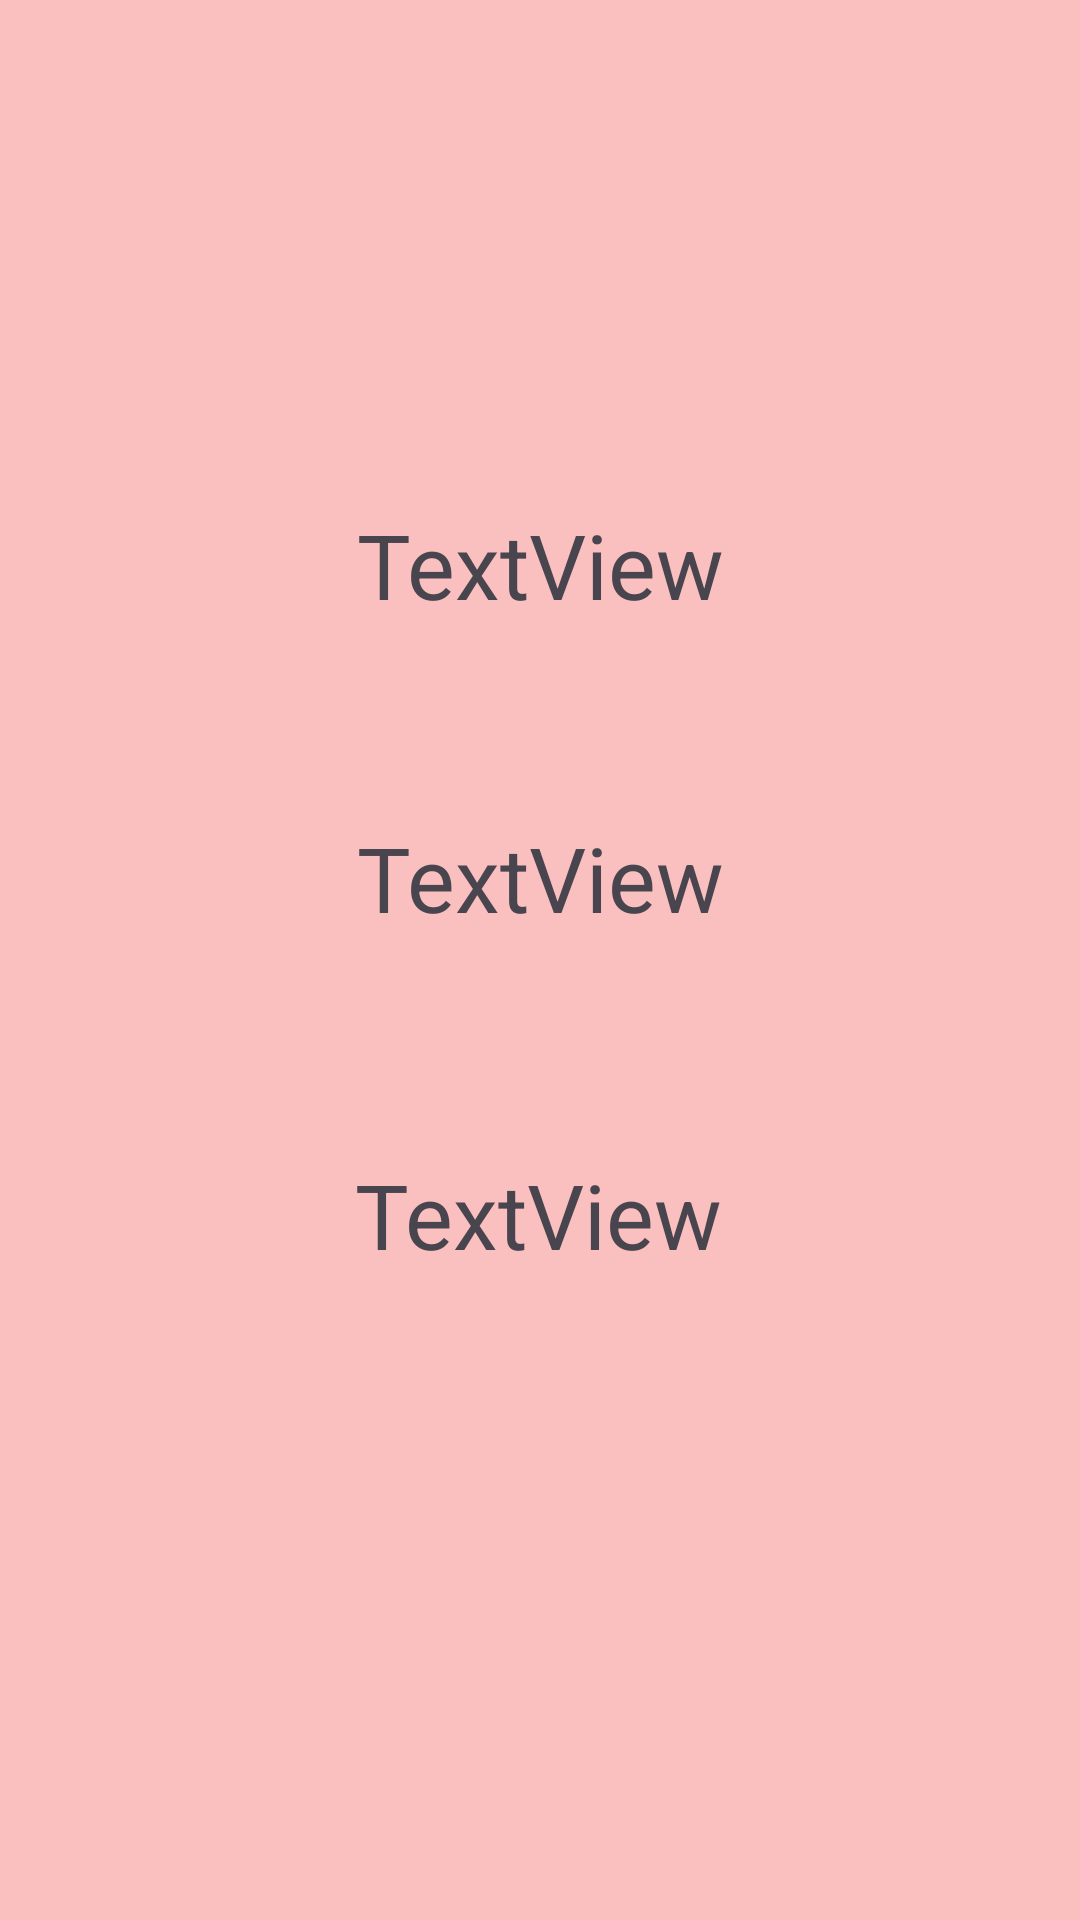

Reconstruct the res/layout file that produces this screen, plus the resources it refers to.
<!-- AndroidManifest.xml: application theme Theme.ScreenLayoutEx1 -->
<!-- res/layout/activity_show_info.xml -->
<?xml version="1.0" encoding="utf-8"?>
<androidx.constraintlayout.widget.ConstraintLayout xmlns:android="http://schemas.android.com/apk/res/android"
    xmlns:app="http://schemas.android.com/apk/res-auto"
    xmlns:tools="http://schemas.android.com/tools"
    android:layout_width="match_parent"
    android:layout_height="match_parent"
    android:background="#FABFBF"
    tools:context=".ShowInfoActivity">

    <TextView
        android:id="@+id/nameInfoTextView"
        android:layout_width="wrap_content"
        android:layout_height="wrap_content"
        android:layout_marginTop="168dp"
        android:gravity="center"
        android:text="TextView"
        android:textAlignment="center"
        android:textSize="30sp"
        app:layout_constraintEnd_toEndOf="parent"
        app:layout_constraintStart_toStartOf="parent"
        app:layout_constraintTop_toTopOf="parent" />

    <TextView
        android:id="@+id/ageInfoTextView"
        android:layout_width="wrap_content"
        android:layout_height="wrap_content"
        android:layout_marginTop="64dp"
        android:gravity="center"
        android:text="TextView"
        android:textAlignment="center"
        android:textSize="30sp"
        app:layout_constraintEnd_toEndOf="parent"
        app:layout_constraintStart_toStartOf="parent"
        app:layout_constraintTop_toBottomOf="@+id/nameInfoTextView" />

    <TextView
        android:id="@+id/hobbyInfoTextView"
        android:layout_width="wrap_content"
        android:layout_height="wrap_content"
        android:layout_marginTop="72dp"
        android:gravity="center"
        android:text="TextView"
        android:textAlignment="center"
        android:textSize="30sp"
        app:layout_constraintBottom_toBottomOf="parent"
        app:layout_constraintEnd_toEndOf="parent"
        app:layout_constraintHorizontal_bias="0.498"
        app:layout_constraintStart_toStartOf="parent"
        app:layout_constraintTop_toBottomOf="@+id/ageInfoTextView"
        app:layout_constraintVertical_bias="0.0" />
</androidx.constraintlayout.widget.ConstraintLayout>
<!-- resources referenced by this layout -->
<resources>
  <style name="Theme.ScreenLayoutEx1" parent="Base.Theme.ScreenLayoutEx1" />
  <style name="Base.Theme.ScreenLayoutEx1" parent="Theme.Material3.DayNight.NoActionBar">
          
          
      </style>
</resources>
